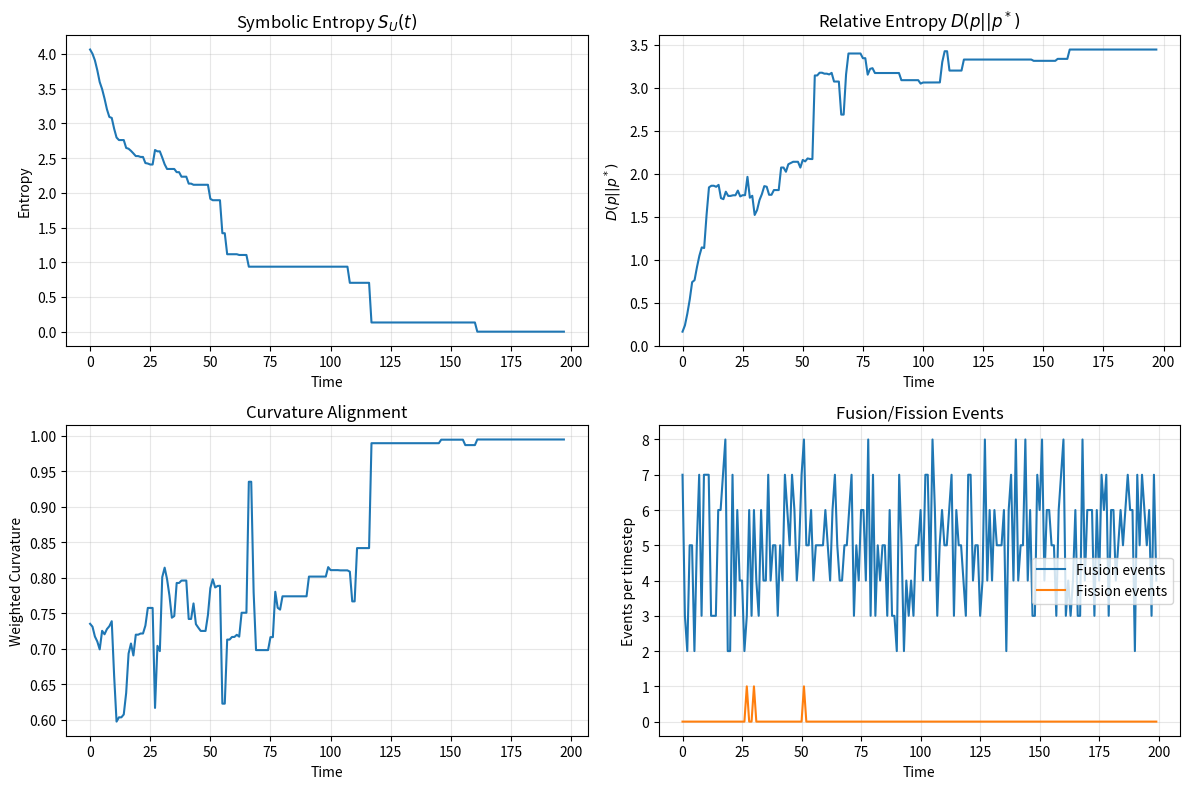

Here is the Python script that generated this plot:
# SFIT-XSM Simulation: Entropy Descent & Curvature Alignment

import numpy as np
import matplotlib.pyplot as plt

# Parameters
N = 100  # number of symbolic modes
T = 200  # time steps
fusion_rate = 0.1
fission_rate = 0.05
curvature_bias = 0.3  # strength of holonomy preference

# Initialize modes with curvature (holonomy measure)
# High curvature = better holonomy preservation
modes = [{'label': f'M{j}', 'curvature': np.random.uniform(0, 1)} for j in range(N)]

# Target distribution p* that favors high-curvature (holonomic) modes
# p* ∝ exp(β * curvature) where β controls the strength of preference
beta = 3.0
p_star = np.array([np.exp(beta * m['curvature']) for m in modes])
p_star = p_star / np.sum(p_star)  # Normalize

# Initial probability distribution (perturbed from target)
p = p_star * np.random.uniform(0.5, 1.5, N)
p = p / np.sum(p)

# Trackers
entropy_trace = []
relative_entropy_trace = []  # D(p||p*)
curvature_alignment_trace = []
fusion_events = []
fission_events = []

# Dynamics Loop with Detailed Balance
for t in range(T):
    t_fusion_events = 0
    t_fission_events = 0
    
    # Fusion process: B_α ⊗ B_β → B_γ
    for _ in range(int(fusion_rate * N)):
        i, j = np.random.choice(N, 2, replace=False)
        # Prefer fusion of modes with similar curvature (holonomy class)
        if abs(modes[i]['curvature'] - modes[j]['curvature']) < curvature_bias:
            # Choose target mode γ with probability proportional to p*_γ
            k = np.random.choice(N, p=p_star)
            
            # Detailed balance condition: W_{ij→k} p*_i p*_j = W_{k→ij} p*_k
            # We implement this by accepting the fusion with probability:
            accept_prob = min(1, (p_star[k] * fission_rate) / 
                             (p_star[i] * p_star[j] * fusion_rate + 1e-12))
            
            if np.random.random() < accept_prob:
                p[k] += p[i] + p[j]
                p[i] = 0
                p[j] = 0
                t_fusion_events += 1

    # Fission process: B_γ → B_α ⊗ B_β
    for _ in range(int(fission_rate * N)):
        k = np.random.choice(N)
        if p[k] > 0.01:  # Only split modes with significant probability
            i, j = np.random.choice(N, 2, replace=False)
            
            # Detailed balance condition
            accept_prob = min(1, (p_star[i] * p_star[j] * fusion_rate) / 
                             (p_star[k] * fission_rate + 1e-12))
            
            if np.random.random() < accept_prob:
                split_amount = p[k] * 0.5
                p[i] += split_amount
                p[j] += split_amount
                p[k] -= split_amount
                t_fission_events += 1

    # Normalize probabilities
    p = p / np.sum(p)
    
    # Track metrics
    entropy = -np.sum(p * np.log(p + 1e-12))
    relative_entropy = np.sum(p * np.log(p / (p_star + 1e-12) + 1e-12))
    curvature_alignment = np.sum(p * np.array([m['curvature'] for m in modes]))
    
    entropy_trace.append(entropy)
    relative_entropy_trace.append(relative_entropy)
    curvature_alignment_trace.append(curvature_alignment)
    fusion_events.append(t_fusion_events)
    fission_events.append(t_fission_events)

# Visualization
fig, ((ax1, ax2), (ax3, ax4)) = plt.subplots(2, 2, figsize=(12, 8))

# Entropy plot
ax1.plot(entropy_trace)
ax1.set_title('Symbolic Entropy $S_U(t)$')
ax1.set_xlabel('Time')
ax1.set_ylabel('Entropy')
ax1.grid(True, alpha=0.3)

# Relative entropy plot (Lyapunov function)
ax2.plot(relative_entropy_trace)
ax2.set_title('Relative Entropy $D(p||p^*)$')
ax2.set_xlabel('Time')
ax2.set_ylabel('$D(p||p^*)$')
ax2.grid(True, alpha=0.3)

# Curvature alignment plot
ax3.plot(curvature_alignment_trace)
ax3.set_title('Curvature Alignment')
ax3.set_xlabel('Time')
ax3.set_ylabel('Weighted Curvature')
ax3.grid(True, alpha=0.3)

# Event rates
ax4.plot(fusion_events, label='Fusion events')
ax4.plot(fission_events, label='Fission events')
ax4.set_title('Fusion/Fission Events')
ax4.set_xlabel('Time')
ax4.set_ylabel('Events per timestep')
ax4.legend()
ax4.grid(True, alpha=0.3)

plt.tight_layout()
plt.show()

# Final statistics
print(f"Initial entropy: {entropy_trace[0]:.4f}")
print(f"Final entropy: {entropy_trace[-1]:.4f}")
print(f"Entropy change: {entropy_trace[-1] - entropy_trace[0]:.4f}")
print(f"Initial relative entropy: {relative_entropy_trace[0]:.4f}")
print(f"Final relative entropy: {relative_entropy_trace[-1]:.4f}")
print(f"Initial curvature alignment: {curvature_alignment_trace[0]:.4f}")
print(f"Final curvature alignment: {curvature_alignment_trace[-1]:.4f}")